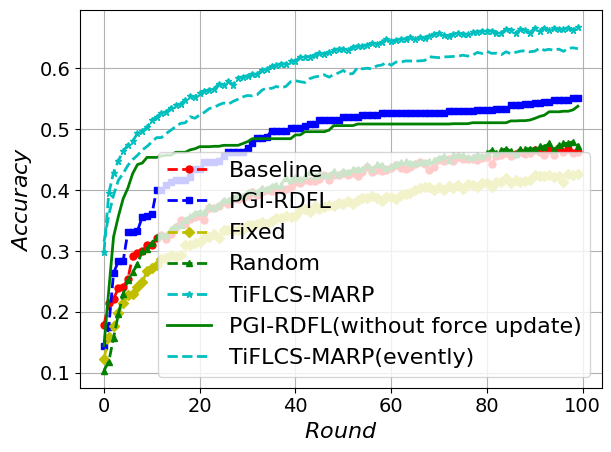

Recreate this plot in Python.
import matplotlib.pyplot as plt
import numpy as np
import matplotlib

# 设置全局字体为 Times New Roman
matplotlib.rcParams['font.family'] = 'Times New Roman'
matplotlib.rcParams['font.size'] = 16  # 同时设置字体大小

# 定义轮次
users = range(100)

accuracy_baseline = [0.1786, 0.2146, 0.2219, 0.2385, 0.2409, 0.2545, 0.2917, 0.2967, 0.3001, 0.3092, 0.3095, 0.3207,
                     0.3272, 0.3197, 0.328, 0.3388, 0.3513, 0.3445, 0.3531, 0.3563, 0.3583, 0.3515, 0.3701, 0.3708,
                     0.3738, 0.3813, 0.3766, 0.3855, 0.3859, 0.3876, 0.3909, 0.3972, 0.3922, 0.397, 0.401, 0.3981,
                     0.401,
                     0.4017, 0.4024, 0.4052, 0.4127, 0.4118, 0.4162, 0.4159, 0.4157, 0.4176, 0.4243, 0.4171, 0.4245,
                     0.4256, 0.4282, 0.4254, 0.4286, 0.424, 0.4297, 0.4376, 0.43, 0.4336, 0.4315, 0.4338, 0.4366,
                     0.4407,
                     0.4357, 0.4352, 0.4384, 0.443, 0.4467, 0.4422, 0.4338, 0.4387, 0.4491, 0.4475, 0.4515, 0.4472,
                     0.4552, 0.4517, 0.4507, 0.451, 0.4489, 0.4531, 0.4537, 0.4431, 0.4569, 0.4572, 0.4606, 0.4564,
                     0.4599, 0.4624, 0.4602, 0.4603, 0.4664, 0.4623, 0.4583, 0.4653, 0.4585, 0.4693, 0.4629, 0.4683,
                     0.461, 0.4627]
accuracy_pgirdfl = [0.1436, 0.1755, 0.2638, 0.2829, 0.2833, 0.332, 0.332, 0.3331, 0.3562, 0.3579, 0.3602, 0.4008,
                    0.4008, 0.4091, 0.4136, 0.4162, 0.4162, 0.4162, 0.4214, 0.4346, 0.4346, 0.4462, 0.4462, 0.4462,
                    0.4477, 0.4567, 0.4624, 0.4624, 0.4624, 0.4624, 0.4701, 0.4783, 0.4861, 0.4861, 0.4876, 0.4973,
                    0.4973, 0.4973, 0.498, 0.5028, 0.5028, 0.5028, 0.5049, 0.508, 0.5088, 0.5157, 0.5157, 0.5157,
                    0.5157, 0.5157, 0.5203, 0.5208, 0.5208, 0.5208, 0.5232, 0.5241, 0.5241, 0.5241, 0.5269, 0.5269,
                    0.5269, 0.5269, 0.5269, 0.5269, 0.5269, 0.5269, 0.5269, 0.5269, 0.5269, 0.5269, 0.5269, 0.5269,
                    0.53, 0.53, 0.53, 0.53, 0.53, 0.5305, 0.5313, 0.5318, 0.5318, 0.5318, 0.5326, 0.5326, 0.5326,
                    0.5405, 0.5405, 0.5405, 0.5417, 0.5417, 0.5436, 0.5439, 0.5448, 0.5448, 0.5481, 0.5481, 0.5481,
                    0.5481, 0.5514, 0.5514]
accuracy_fixed = [0.1229, 0.1585, 0.1764, 0.1975, 0.2153, 0.2272, 0.2289, 0.2416, 0.2487, 0.2672, 0.2725, 0.2773,
                  0.2863, 0.2879, 0.2936, 0.2907, 0.2935, 0.3095, 0.3096, 0.3132, 0.3157, 0.3222, 0.3224, 0.3288,
                  0.3222, 0.3345, 0.3338, 0.335, 0.335, 0.3341, 0.3422, 0.342, 0.3452, 0.3475, 0.345, 0.3488, 0.355,
                  0.3544, 0.3574, 0.3563, 0.3577, 0.3672, 0.3689, 0.3647, 0.3735, 0.3688, 0.372, 0.3763, 0.3737, 0.3793,
                  0.3772, 0.3822, 0.3781, 0.3838, 0.3871, 0.3872, 0.3904, 0.3866, 0.383, 0.3883, 0.3888, 0.3855, 0.3917,
                  0.3936, 0.3949, 0.4005, 0.4031, 0.4058, 0.4056, 0.4011, 0.405, 0.4011, 0.4064, 0.4041, 0.4088, 0.4027,
                  0.4108, 0.4081, 0.406, 0.4122, 0.4126, 0.4059, 0.4138, 0.4138, 0.4196, 0.4123, 0.4168, 0.4132, 0.4155,
                  0.4175, 0.4246, 0.4234, 0.4238, 0.4257, 0.4218, 0.4229, 0.4141, 0.426, 0.4254, 0.4262]

accuracy_random = [0.1037, 0.1183, 0.1574, 0.1961, 0.2293, 0.2525, 0.2654, 0.2781, 0.3005, 0.3039, 0.3134, 0.3236,
                   0.327, 0.3266, 0.336, 0.3419, 0.3436, 0.3518, 0.3576, 0.3628, 0.3646, 0.3634, 0.3748, 0.3709, 0.3763,
                   0.3835, 0.3846, 0.3876, 0.3922, 0.3904, 0.3968, 0.3986, 0.3969, 0.4043, 0.4016, 0.4074, 0.4093,
                   0.4091, 0.4207, 0.4175, 0.4223, 0.4179, 0.423, 0.43, 0.4228, 0.4263, 0.4254, 0.4255, 0.431, 0.4259,
                   0.4323, 0.4298, 0.4351, 0.4352, 0.4343, 0.4418, 0.4346, 0.443, 0.4409, 0.4367, 0.4396, 0.4431,
                   0.4457, 0.4479, 0.4451, 0.4449, 0.4466, 0.4464, 0.4485, 0.4495, 0.4534, 0.4557, 0.449, 0.4574,
                   0.4576, 0.4572, 0.4539, 0.4544, 0.4583, 0.4566, 0.4608, 0.4654, 0.461, 0.4656, 0.4679, 0.4645,
                   0.4599, 0.468, 0.4681, 0.4681, 0.4674, 0.4724, 0.471, 0.4767, 0.4663, 0.4735, 0.4769, 0.4768, 0.4797,
                   0.4729]
# accuracy_FL_Client_Sampling =

accuracy_pgirdfl2 = [0.1448, 0.2353, 0.3233, 0.3567, 0.3858, 0.4036, 0.4274, 0.4421, 0.4446, 0.4539, 0.4539, 0.4539,
                     0.4561, 0.4575, 0.4575, 0.4623, 0.4623, 0.4623, 0.4663, 0.4681, 0.4715, 0.4715, 0.4715, 0.4721,
                     0.4721, 0.4737, 0.4737, 0.4737, 0.4737, 0.4766, 0.4797, 0.4846, 0.4846, 0.4846, 0.4846, 0.4846,
                     0.4846, 0.4846, 0.4846, 0.4846, 0.4908, 0.4908, 0.4961, 0.4961, 0.4961, 0.4961, 0.4961, 0.4985,
                     0.5061, 0.5061, 0.5061, 0.5061, 0.5061, 0.5087, 0.5087, 0.5087, 0.5087, 0.5087, 0.5087, 0.5087,
                     0.5087, 0.5087, 0.5087, 0.5087, 0.5087, 0.5087, 0.5087, 0.5087, 0.5087, 0.5087, 0.5087, 0.5087,
                     0.5087, 0.5092, 0.5092, 0.5092, 0.5092, 0.5108, 0.5108, 0.5108, 0.5108, 0.5108, 0.5108, 0.5108,
                     0.5108, 0.5138, 0.5138, 0.5142, 0.5142, 0.5153, 0.5179, 0.5211, 0.5232, 0.5288, 0.5288, 0.5288,
                     0.5297, 0.5297, 0.532, 0.5379]

accuracy_tiflcsmarp = [0.2982, 0.3948, 0.429, 0.4481, 0.4643, 0.474, 0.4804, 0.4936, 0.4972, 0.503, 0.5153, 0.5202,
                       0.5264, 0.5287, 0.5358, 0.5392, 0.5417, 0.5486, 0.5552, 0.5526, 0.559, 0.5628, 0.565, 0.567,
                       0.5746, 0.5736, 0.5786, 0.5736, 0.5849, 0.5859, 0.5884, 0.5909, 0.5901, 0.5978, 0.5986, 0.6039,
                       0.6053, 0.608, 0.6075, 0.6119, 0.6125, 0.6186, 0.6195, 0.6195, 0.6219, 0.6246, 0.6243, 0.6264,
                       0.6311, 0.6318, 0.6321, 0.6307, 0.635, 0.6372, 0.637, 0.6389, 0.6416, 0.6394, 0.6429, 0.6478,
                       0.6446, 0.646, 0.6477, 0.649, 0.6514, 0.6477, 0.6512, 0.65, 0.6532, 0.657, 0.6578, 0.6549,
                       0.6531, 0.656, 0.6578, 0.6568, 0.6559, 0.6598, 0.6598, 0.6618, 0.6623, 0.6614, 0.659, 0.6581,
                       0.6649, 0.6635, 0.6579, 0.664, 0.6638, 0.6588, 0.6668, 0.6615, 0.6662, 0.6639, 0.6665, 0.6642,
                       0.6649, 0.6668, 0.6635, 0.6678]

accuracy_tiflcsmarp2 = [0.3152, 0.3592, 0.392, 0.4162, 0.4274, 0.4408, 0.4503, 0.4573, 0.4661, 0.4719, 0.4793, 0.4864,
                        0.4864, 0.4931, 0.4987, 0.5045, 0.5097, 0.5108, 0.5207, 0.5182, 0.5237, 0.528, 0.5341, 0.5359,
                        0.5402, 0.5432, 0.5413, 0.546, 0.5494, 0.5532, 0.5556, 0.5549, 0.5568, 0.5643, 0.5681, 0.5671,
                        0.5704, 0.5684, 0.5703, 0.5783, 0.5798, 0.5782, 0.5769, 0.5833, 0.5859, 0.5874, 0.5896, 0.5857,
                        0.5898, 0.5927, 0.5967, 0.5908, 0.5916, 0.6015, 0.5993, 0.6004, 0.5992, 0.6042, 0.6056, 0.6096,
                        0.6053, 0.6105, 0.6104, 0.6123, 0.6123, 0.612, 0.6125, 0.6131, 0.6193, 0.6183, 0.6178, 0.619,
                        0.6192, 0.6197, 0.6202, 0.6218, 0.6203, 0.6219, 0.6263, 0.6246, 0.6281, 0.6248, 0.625, 0.6226,
                        0.6274, 0.624, 0.6265, 0.6284, 0.6292, 0.6273, 0.6284, 0.6332, 0.6299, 0.6315, 0.6297, 0.6318,
                        0.6281, 0.6332, 0.6339, 0.6324]

# 绘制数据线
plt.plot(users, accuracy_baseline, 'r--o', markersize=5, linewidth=2, label='Baseline')
plt.plot(users, accuracy_pgirdfl, 'b--s', markersize=5, linewidth=2, label='PGI-RDFL')
plt.plot(users, accuracy_fixed, 'y--D', markersize=5, linewidth=2, label='Fixed')
plt.plot(users, accuracy_random, 'g--^', markersize=5, linewidth=2, label='Random')
# plt.plot(users, accuracy_FL_Client_Sampling, 'm--*', markersize=5, linewidth=2, label='Client-Sampling')
plt.plot(users, accuracy_tiflcsmarp, 'c--*', markersize=5, linewidth=2, label='TiFLCS-MARP')

plt.plot(users, accuracy_pgirdfl2, 'g', markersize=5, linewidth=2, label='PGI-RDFL(without force update)')
plt.plot(users, accuracy_tiflcsmarp2, 'c--', markersize=5, linewidth=2, label='TiFLCS-MARP(evently)')

# 添加图例
plt.legend()

plt.tick_params(axis='x', labelsize=14)
plt.tick_params(axis='y', labelsize=14)

# 设置标题和坐标轴标签
plt.xlabel(r'$Round$')
plt.ylabel(r'$Accuracy$')

# 强制显示完全
plt.tight_layout()

# 显示网格
plt.grid(True)

# 显示图表
plt.show()
